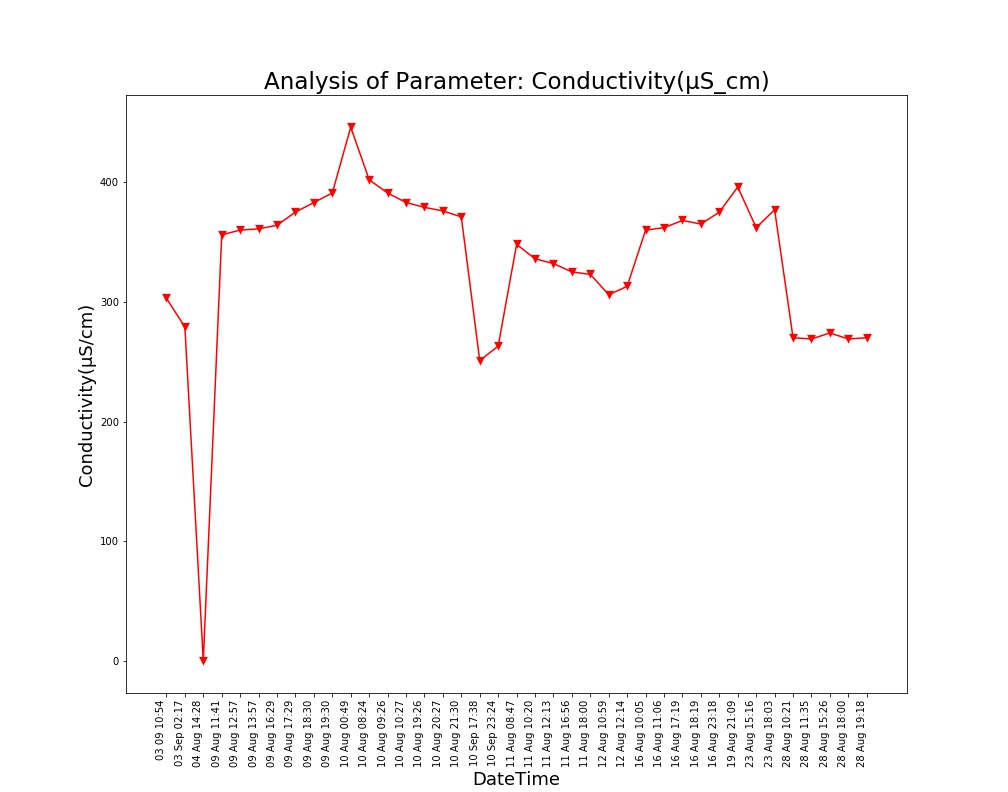

Values plotted in this chart, from the file beside it:
Unnamed: 0, DateTime, Date, Time, Conductivity(µS/cm)
0.0, 04 Aug 14:26, 04 Aug 2021, 14:26:24, 
1.0, 04 Aug 14:28, 04 Aug 2021, 14:28:10, 0.0
2.0, 09 Aug 11:41, 09 Aug 2021, 11:41:48, 356.0
3.0, 09 Aug 12:57, 09 Aug 2021, 12:57:04, 360.0
4.0, 09 Aug 13:57, 09 Aug 2021, 13:57:19, 361.0
5.0, 09 Aug 16:29, 09 Aug 2021, 16:29:24, 364.0
6.0, 09 Aug 17:29, 09 Aug 2021, 17:29:51, 375.0
7.0, 09 Aug 18:30, 09 Aug 2021, 18:30:16, 383.0
8.0, 09 Aug 19:30, 09 Aug 2021, 19:30:40, 391.0
9.0, 10 Aug 00:49, 10 Aug 2021, 00:49:39, 446.0
10.0, 10 Aug 08:24, 10 Aug 2021, 08:24:01, 402.0
11.0, 10 Aug 09:26, 10 Aug 2021, 09:26:56, 391.0
12.0, 10 Aug 10:27, 10 Aug 2021, 10:27:28, 383.0
13.0, 10 Aug 19:26, 10 Aug 2021, 19:26:33, 379.0
14.0, 10 Aug 20:27, 10 Aug 2021, 20:27:03, 376.0
15.0, 10 Aug 21:30, 10 Aug 2021, 21:30:23, 371.0
16.0, 11 Aug 08:47, 11 Aug 2021, 08:47:06, 348.0
17.0, 11 Aug 10:20, 11 Aug 2021, 10:20:04, 336.0
18.0, 11 Aug 12:13, 11 Aug 2021, 12:13:36, 332.0
19.0, 11 Aug 16:56, 11 Aug 2021, 16:56:21, 325.0
20.0, 11 Aug 18:00, 11 Aug 2021, 18:00:02, 323.0
21.0, 12 Aug 10:59, 12 Aug 2021, 10:59:37, 306.0
22.0, 12 Aug 12:14, 12 Aug 2021, 12:14:31, 313.0
23.0, 16 Aug 10:05, 16 Aug 2021, 10:05:25, 360.0
24.0, 16 Aug 11:06, 16 Aug 2021, 11:06:03, 362.0
25.0, 16 Aug 17:19, 16 Aug 2021, 17:19:32, 368.0
26.0, 16 Aug 18:19, 16 Aug 2021, 18:19:53, 365.0
27.0, 16 Aug 23:18, 16 Aug 2021, 23:18:09, 375.0
28.0, 19 Aug 21:09, 19 Aug 2021, 21:09:25, 396.0
29.0, 23 Aug 15:16, 23 Aug 2021, 15:16:38, 362.0
30.0, 23 Aug 18:03, 23 Aug 2021, 18:03:46, 377.0
31.0, 28 Aug 10:21, 28 Aug 2021, 10:21:18, 270.0
32.0, 28 Aug 11:35, 28 Aug 2021, 11:35:06, 269.0
33.0, 28 Aug 15:26, 28 Aug 2021, 15:26:51, 274.0
34.0, 28 Aug 18:00, 28 Aug 2021, 18:00:08, 269.0
35.0, 28 Aug 19:18, 28 Aug 2021, 19:18:38, 270.0
, 03 Sep 02:17, 03 Sep 2021, 02:17:33, 279.0
, 03 09 10:54, 03 Sep 2021, 10:54:46, 303.0
, 10 Sep 17:38, 10 Sep 2021, 17:38:26, 251.0
, 10 Sep 23:24, 10 Sep 2021, 23:24:03, 263.0
